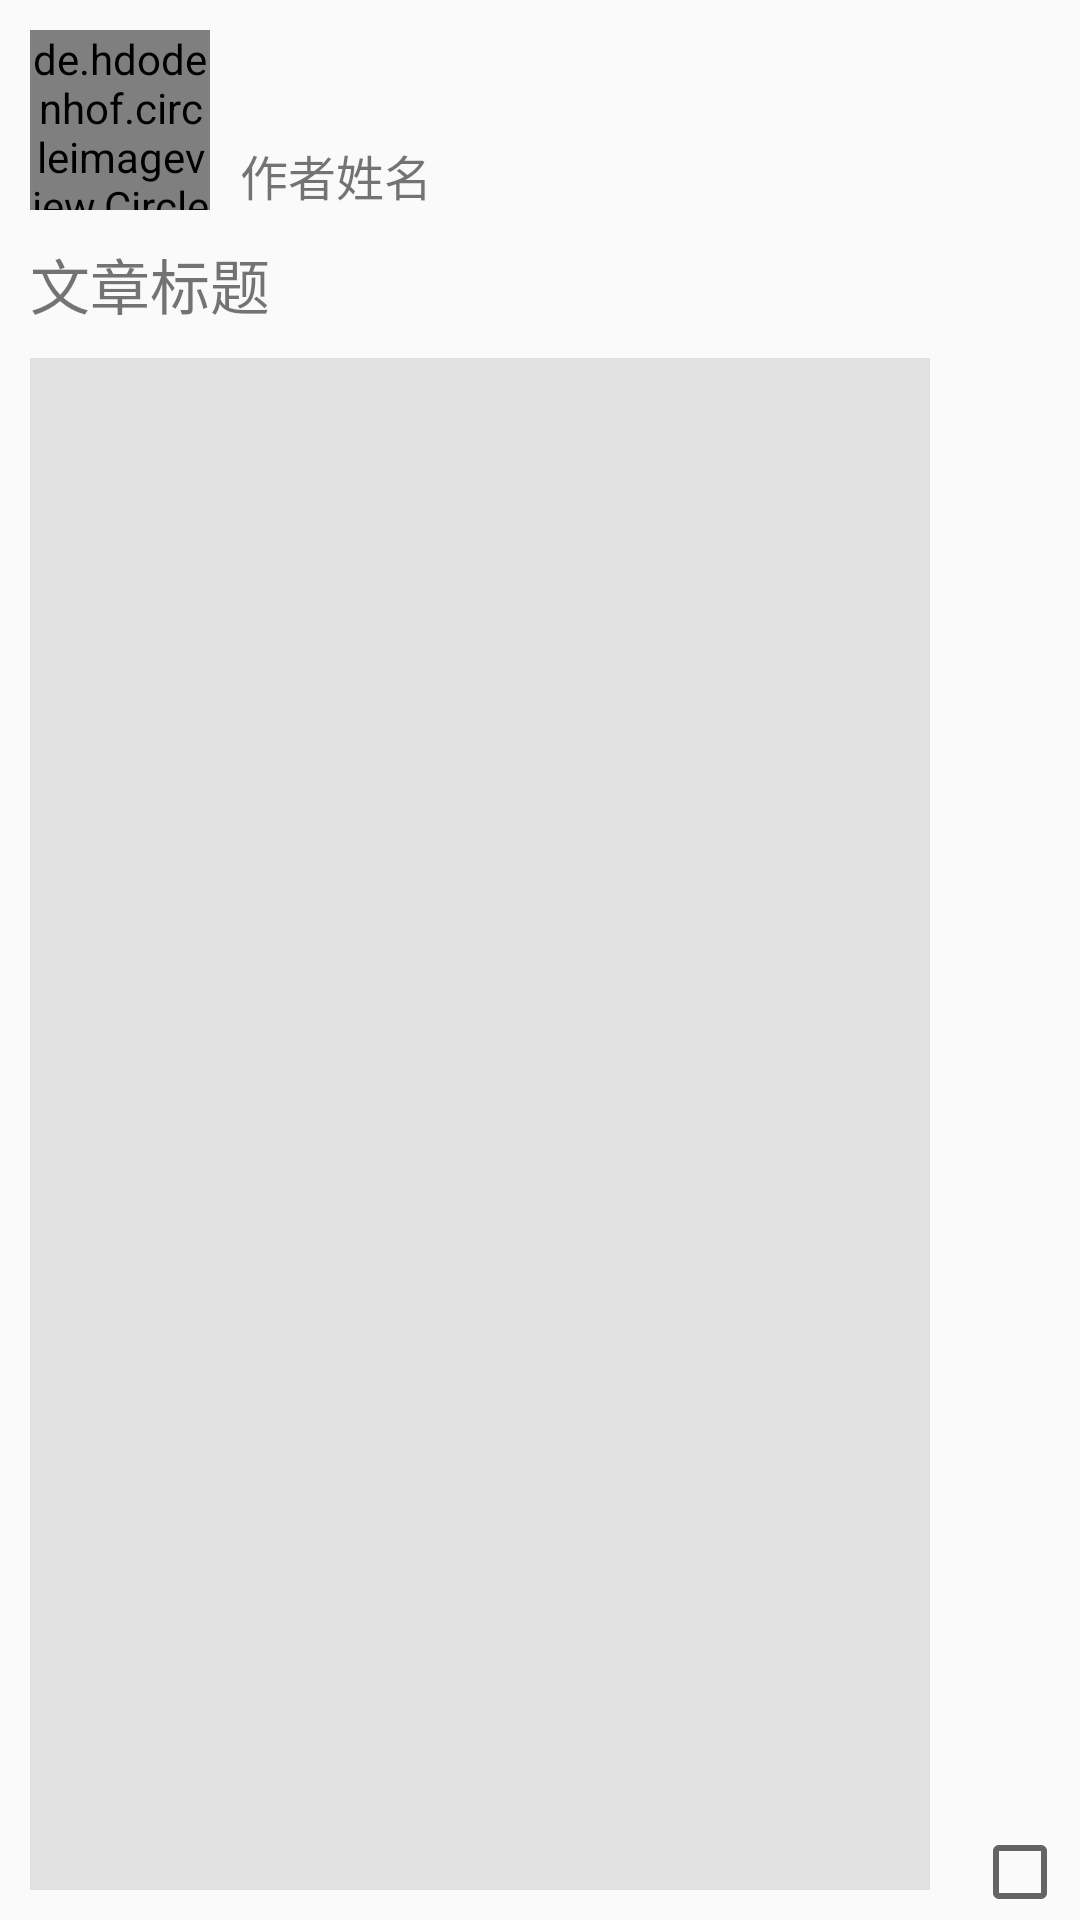

This screen was rendered from an Android layout file. Write that file and the resources it references.
<!-- AndroidManifest.xml: application theme Theme.NewsDemo -->
<!-- res/layout/island_item_hasimage.xml -->
<?xml version="1.0" encoding="utf-8"?>
<androidx.constraintlayout.widget.ConstraintLayout xmlns:android="http://schemas.android.com/apk/res/android"
    xmlns:app="http://schemas.android.com/apk/res-auto"
    xmlns:tools="http://schemas.android.com/tools"
    android:layout_width="match_parent"
    android:layout_height="200dp">

    <de.hdodenhof.circleimageview.CircleImageView
        android:id="@+id/circleImageView"
        android:layout_width="60dp"
        android:layout_height="60dp"
        android:layout_marginStart="10dp"
        android:layout_marginTop="10dp"
        android:src="@color/teal_200"
        app:layout_constraintStart_toStartOf="parent"
        app:layout_constraintTop_toTopOf="parent" />

    <TextView
        android:id="@+id/island_authorNameHasImage_textView"
        android:layout_width="wrap_content"
        android:layout_height="wrap_content"
        android:layout_marginStart="10dp"
        android:maxLines="1"
        android:text="作者姓名"
        android:textSize="16sp"
        app:layout_constraintBottom_toBottomOf="@+id/circleImageView"
        app:layout_constraintStart_toEndOf="@+id/circleImageView" />

    <TextView
        android:id="@+id/island_titleHasImage_textView"
        android:layout_width="0dp"
        android:layout_height="wrap_content"
        android:layout_marginTop="10dp"
        android:layout_marginEnd="50dp"
        android:maxLines="1"
        android:text="文章标题"
        android:textSize="20sp"
        app:layout_constraintEnd_toEndOf="parent"
        app:layout_constraintStart_toStartOf="@+id/circleImageView"
        app:layout_constraintTop_toBottomOf="@+id/circleImageView" />

    <ImageView
        android:id="@+id/island_imageHasImage_imageView"
        android:layout_width="0dp"
        android:layout_height="0dp"
        android:layout_marginStart="10dp"
        android:layout_marginTop="10dp"
        android:layout_marginEnd="50dp"
        android:layout_marginBottom="10dp"
        android:background="#B3D8D8D8"
        app:layout_constraintBottom_toBottomOf="parent"
        app:layout_constraintEnd_toEndOf="parent"
        app:layout_constraintStart_toStartOf="parent"
        app:layout_constraintTop_toBottomOf="@+id/island_titleHasImage_textView"
        app:layout_constraintVertical_bias="0.0"
        app:srcCompat="@drawable/ic_launcher_background" />

    <CheckBox
        android:id="@+id/island_like_checkBox"
        android:layout_width="wrap_content"
        android:layout_height="wrap_content"
        android:layout_marginStart="10dp"
        app:layout_constraintBottom_toBottomOf="parent"
        app:layout_constraintEnd_toEndOf="parent"
        app:layout_constraintStart_toEndOf="@+id/island_imageHasImage_imageView" />

</androidx.constraintlayout.widget.ConstraintLayout>
<!-- resources referenced by this layout -->
<resources>
  <style name="Theme.NewsDemo" parent="Theme.MaterialComponents.DayNight.NoActionBar.Bridge">
          
          <item name="colorPrimary">@color/teal_200</item>
          <item name="colorPrimaryVariant">@color/teal_700</item>
          <item name="colorOnPrimary">@color/white</item>
          
          <item name="colorSecondary">@color/teal_200</item>
          <item name="colorSecondaryVariant">@color/teal_700</item>
          <item name="colorOnSecondary">@color/black</item>
          
          <item name="android:statusBarColor" tools:targetApi="l">?attr/colorPrimaryVariant</item>
          
      </style>
  <!-- not gathered from this repository: default colours our renderer supplied (Android Studio template values) -->
  <color name="teal_200">#FF03DAC5</color>
  <color name="teal_700">#FF018786</color>
  <color name="black">#FF000000</color>
  <color name="white">#FFFFFFFF</color>
</resources>
